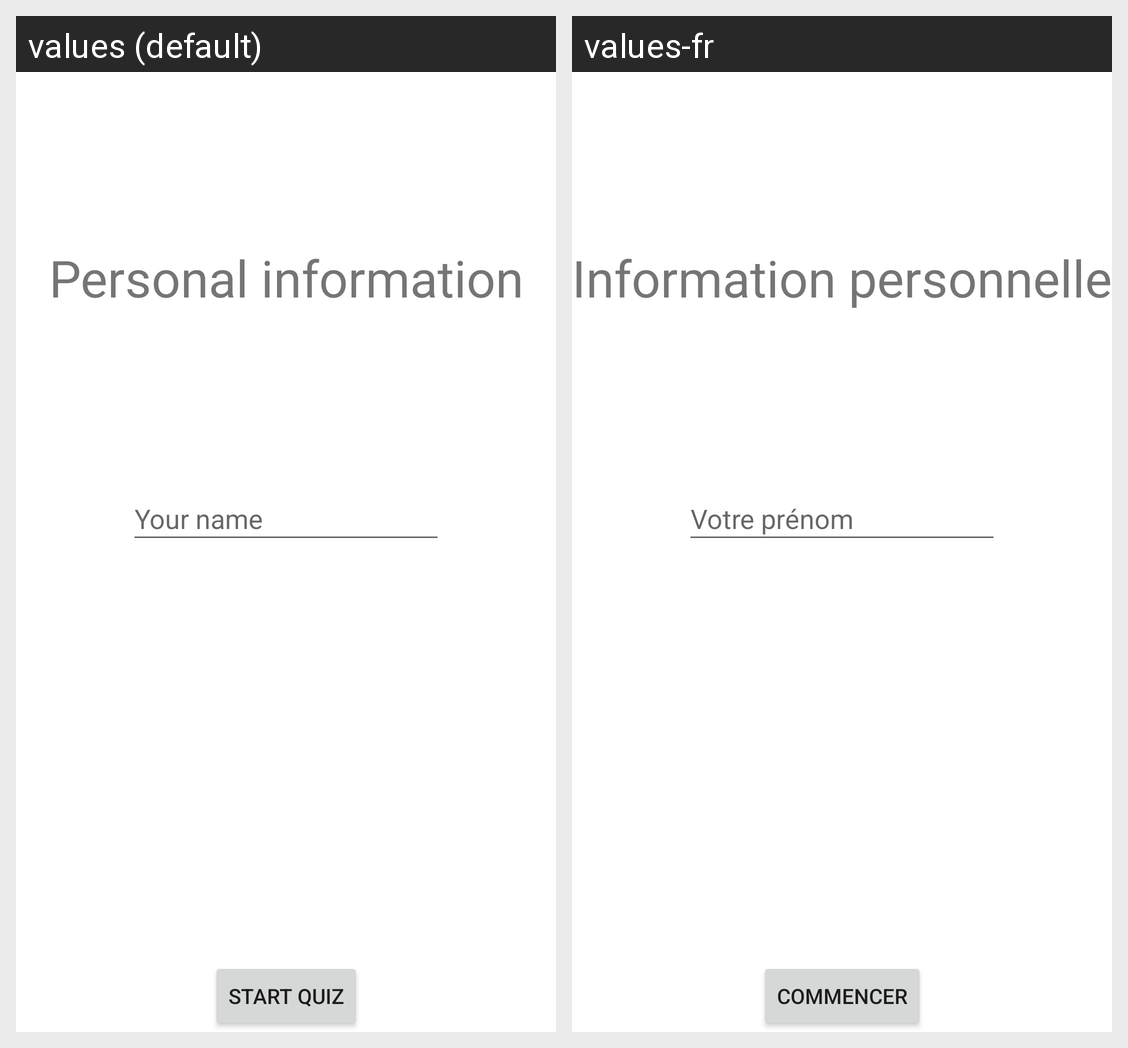

Strings drawn on this Android screen and how each of the app's shown locales translates them:
Android screen res/layout/activity_personal_informations.xml rendered under 2 locales, left to right: values (default), values-fr. Device: Nexus 5 (rendered at 1080×1920; each locale shown at half size, 540×960, under a caption strip naming it); theme Theme.FirstProjectYnov2023.
Strings drawn on this screen, with the default value and each locale's value (text and hints the layout hard-codes, and strings that could not be matched under every locale, appear in the picture but are not listed):

personal_infos_label
  values: Personal information
  values-fr: Information personnelle

name_placeholder
  values: Your name
  values-fr: Votre prénom

start_quizz
  values: Start quiz
  values-fr: Commencer
